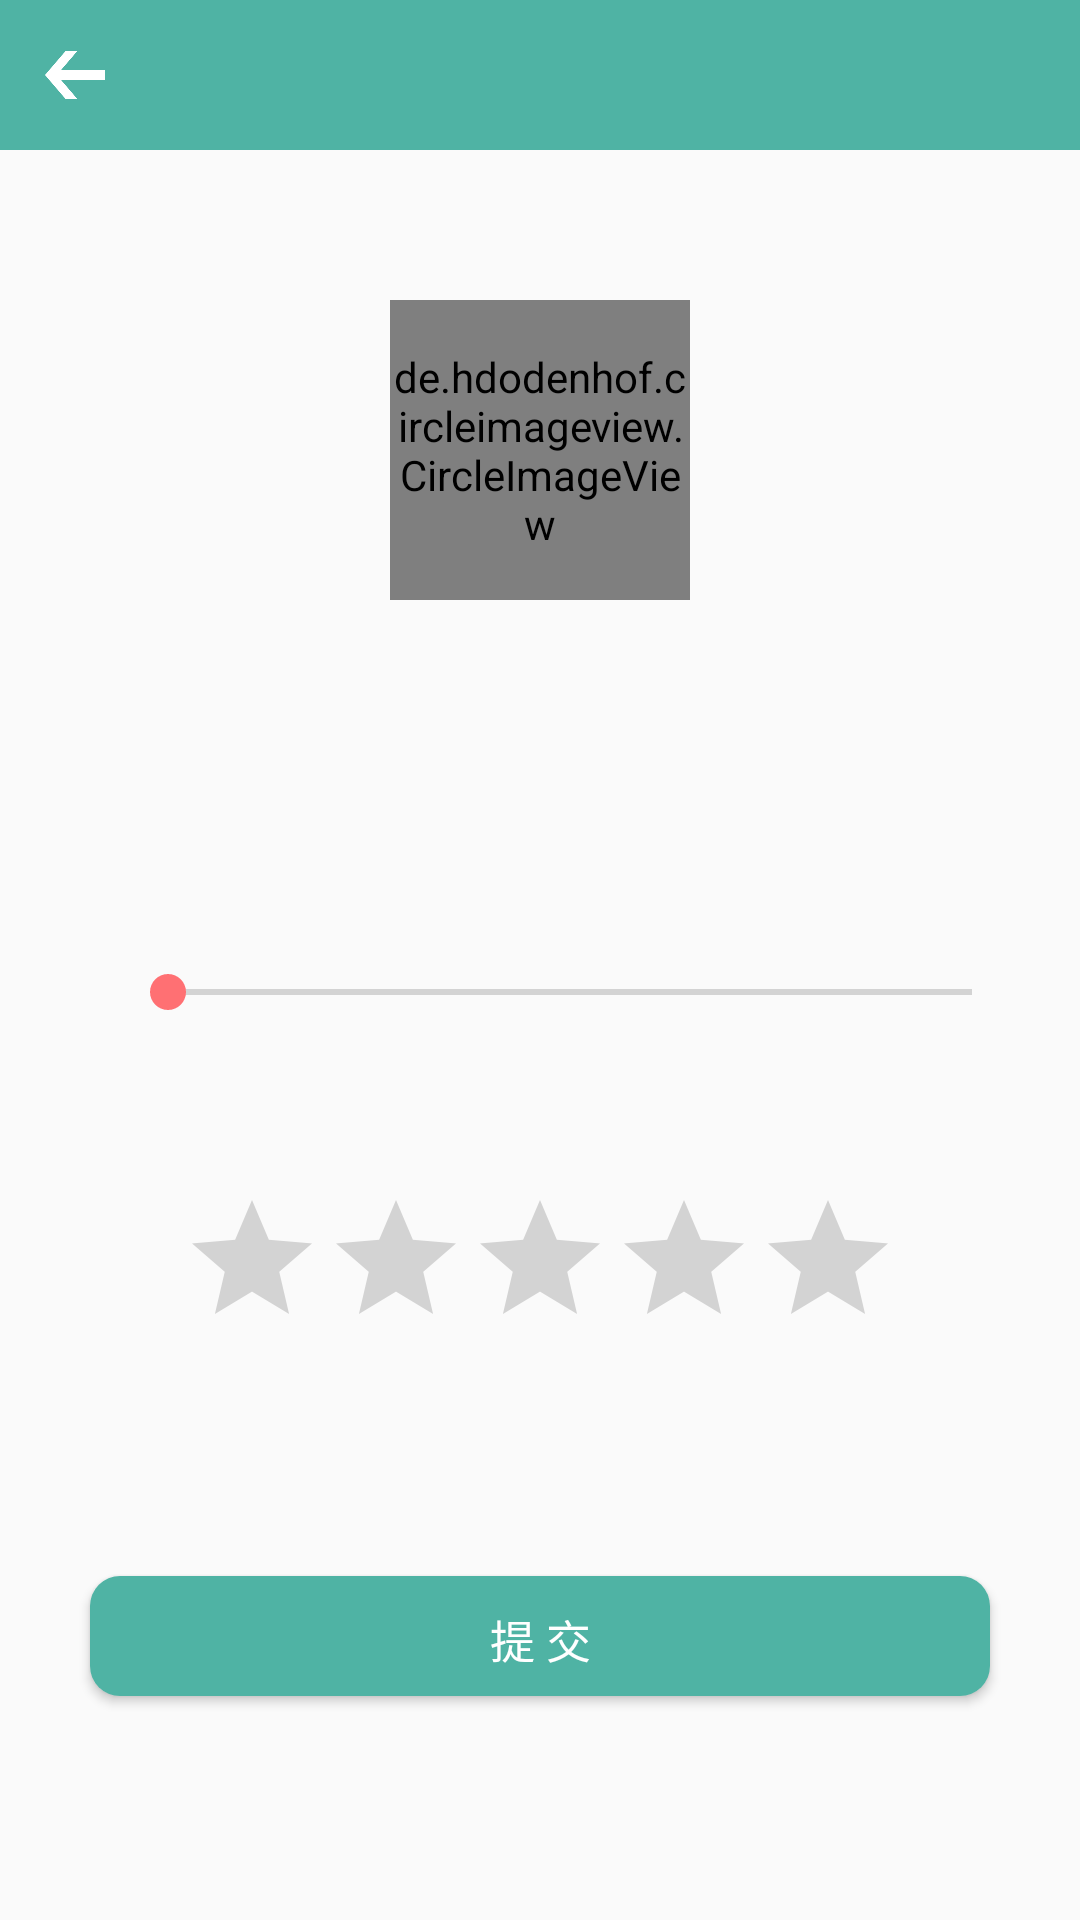

Write the Android layout XML for this screen, with the resource values it uses.
<!-- AndroidManifest.xml: application theme AppTheme -->
<!-- res/layout/activity_scoreasong.xml -->
<?xml version="1.0" encoding="utf-8"?>
<LinearLayout xmlns:android="http://schemas.android.com/apk/res/android"
    xmlns:app="http://schemas.android.com/apk/res-auto"
    xmlns:tools="http://schemas.android.com/tools"
    android:layout_width="match_parent"
    android:layout_height="match_parent"
    tools:context="com.example.kepa.kepasing.scoreasong"
    android:orientation="vertical">
    <RelativeLayout
        android:layout_width="match_parent"
        android:layout_height="50dp"
        android:background="@color/colorPrimary"
        android:orientation="horizontal">
        <ImageView
            android:id="@+id/gobackbutton"
            android:layout_width="50dp"
            android:layout_height="50dp"
            android:padding="15dp"
            android:src="@drawable/goback"
            android:layout_centerVertical="true"/>
        <TextView
            android:id="@+id/songname"
            android:layout_width="wrap_content"
            android:layout_height="wrap_content"
            android:textColor="@color/White"
            android:textSize="18dp"
            android:layout_centerInParent="true"/>
    </RelativeLayout>
    <LinearLayout
        android:layout_width="match_parent"
        android:layout_height="wrap_content"
        android:orientation="vertical">
        <de.hdodenhof.circleimageview.CircleImageView
            xmlns:app="http://schemas.android.com/apk/res-auto"
            android:id="@+id/person"
            android:layout_width="100dp"
            android:layout_height="100dp"
            app:civ_border_width="2dp"
            app:civ_border_color="@color/colorAccent"
            android:layout_gravity="center_horizontal"
            android:layout_marginTop="50dp"/>
        <TextView
            android:layout_width="wrap_content"
            android:layout_height="wrap_content"
            android:id="@+id/usernickname"
            android:layout_gravity="center_horizontal"
            android:layout_marginTop="20dp"/>
    </LinearLayout>
    <TextView
        android:layout_width="wrap_content"
        android:layout_height="wrap_content"
        android:id="@+id/currentscore"
        android:layout_marginTop="20dp"
        android:textSize="20dp"
        android:layout_gravity="center"/>
    
    <RelativeLayout
        android:layout_width="match_parent"
        android:layout_height="50dp"
        android:layout_marginTop="20dp">
        <RelativeLayout
            android:layout_width="wrap_content"
            android:layout_height="50dp"
            android:layout_centerHorizontal="true">
            <ImageView
                android:layout_width="20dp"
                android:layout_height="20dp"
                android:id="@+id/play"

                android:layout_centerVertical="true"/>
            <android.support.v7.widget.AppCompatSeekBar
                android:id="@+id/seekbar"
                android:layout_toRightOf="@id/play"
                android:layout_centerVertical="true"
                android:layout_width="300dp"
                android:layout_height="25dp" />
        </RelativeLayout>
    </RelativeLayout>

    <RatingBar
        android:id="@+id/ratingBar"
        android:layout_width="wrap_content"
        android:layout_height="wrap_content"
        android:numStars="5"
        android:stepSize="0.5"
        android:layout_gravity="center"
        android:layout_marginTop="40dp"/>
    <TextView
        android:id="@+id/dafenrenshu"
        android:layout_width="wrap_content"
        android:layout_height="wrap_content"
        android:layout_gravity="center_horizontal"
        android:textSize="15sp"/>
    <TextView
        android:layout_width="wrap_content"
        android:layout_height="wrap_content"
        android:layout_gravity="center"
        android:layout_marginTop="5dp"
        android:textSize="20dp"
        android:id="@+id/score"/>
    <Button
        android:id="@+id/submit"
        android:layout_width="300dp"
        android:layout_height="40dp"
        android:text="提 交"
        android:textSize="15dp"
        android:background="@drawable/signupbuttonstyle"
        android:layout_marginTop="20dp"
        android:layout_gravity="center"
        android:textColor="@color/White" />

</LinearLayout>
<!-- resources referenced by this layout -->
<resources>
  <color name="White">#FFFFFF</color>
  <color name="colorAccent">#FF7073</color>
  <color name="colorPrimary">#4FB3A4</color>
  <!-- drawable goback: png bitmap (drawable, 177350 bytes) -->
  <!-- drawable signupbuttonstyle (drawable) -->
  <?xml version="1.0" encoding="utf-8"?>
  <selector xmlns:android="http://schemas.android.com/apk/res/android">
      <item android:state_pressed="true">
          <shape>
              <gradient android:startColor="#3f8f83" android:endColor="#3f8f83"
                  android:angle="270" />
              <corners android:radius="10dp" />
              <padding android:left="10dp" android:top="10dp"
                  android:right="10dp" android:bottom="10dp" />
          </shape>
      </item>
      <item android:state_focused="true">
          <shape>
              <gradient android:startColor="#3f8f83" android:endColor="#3f8f83"
                  android:angle="270" />
              <corners android:radius="10dp" />
              <padding android:left="10dp" android:top="10dp"
                  android:right="10dp" android:bottom="10dp" />
          </shape>
      </item>
      <item>
          <shape>
              <gradient android:startColor="#4FB3A4" android:endColor="#4FB3A4"
                  android:angle="270" />
              <corners android:radius="10dp" />
              <padding android:left="10dp" android:top="10dp"
                  android:right="10dp" android:bottom="10dp" />
          </shape>
      </item>
  </selector>
  <style name="AppTheme" parent="Theme.AppCompat.Light.NoActionBar">
          <item name="colorPrimary">@color/colorPrimary</item>
          <item name="colorPrimaryDark">@color/colorPrimaryDark</item>
          <item name="colorAccent">@color/colorAccent</item>
      </style>
  <color name="colorPrimaryDark">#4FB3A4</color>
</resources>
